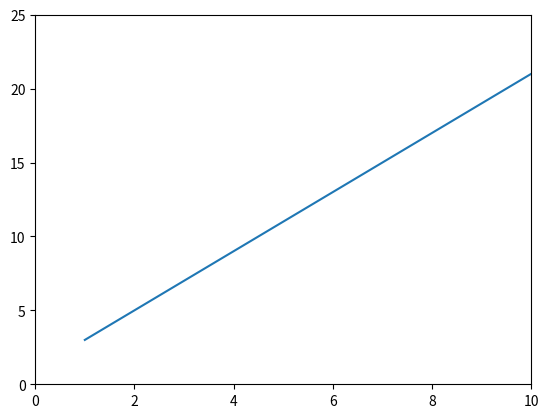

This figure's Python source:
# 导入matplotlib的pyplot模块
import matplotlib.pyplot as plt


def main():

    x_list = list(range(1, 11))
    y_list = [y * 2 + 1 for y in x_list]

    print(x_list)
    print(y_list)

    # 画图
    plt.plot(x_list, y_list)
    # 设置X，Y的坐标区间（可以不设置，用默认显示方式）
    plt.axis([0, 10, 0, 25])
    # 显示图片
    plt.show()


if __name__ == '__main__':
    main()